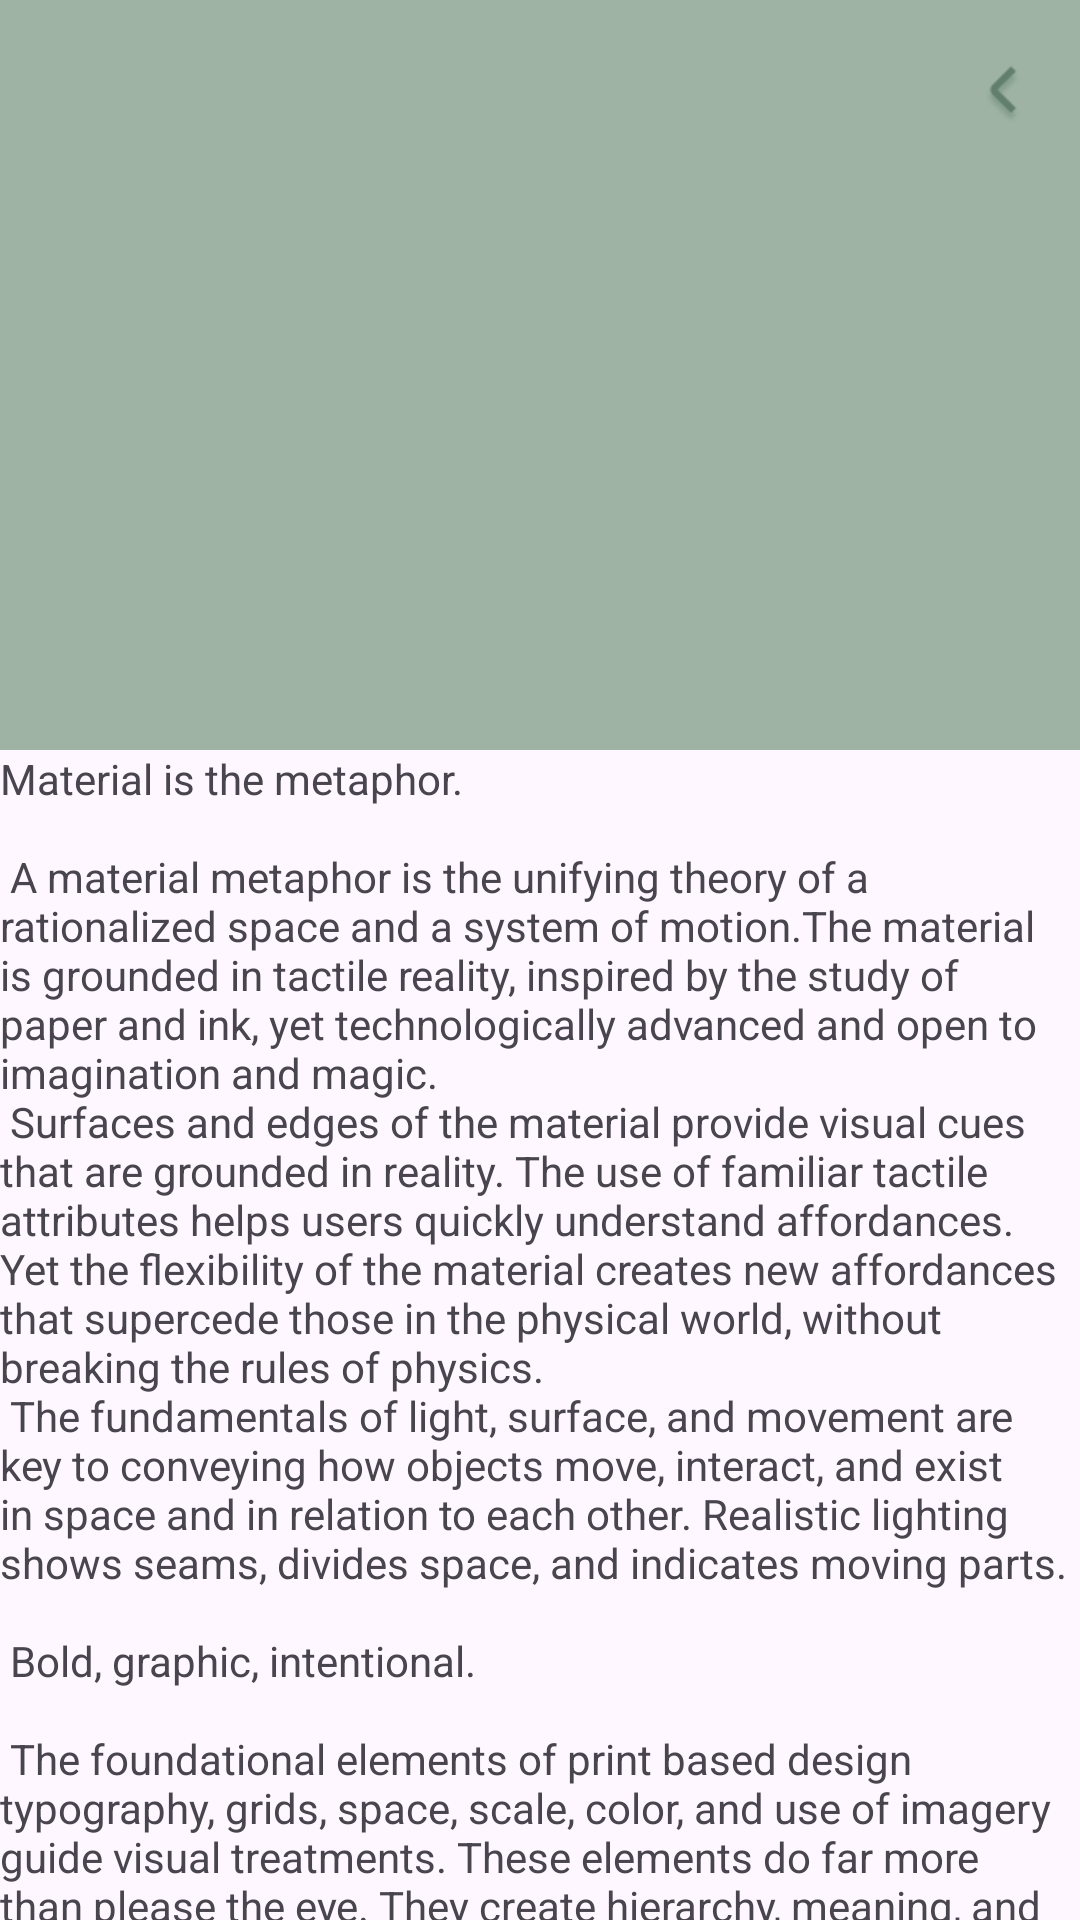

Here is an Android app screen rendered from its layout file. Give the layout XML and the strings, colors and styles it references.
<!-- AndroidManifest.xml: application theme Theme.EventTest -->
<!-- res/layout/activity_event_info.xml -->
<?xml version="1.0" encoding="utf-8"?>
<androidx.coordinatorlayout.widget.CoordinatorLayout xmlns:android="http://schemas.android.com/apk/res/android"
    xmlns:app="http://schemas.android.com/apk/res-auto"
    xmlns:tools="http://schemas.android.com/tools"
    android:layout_width="match_parent"
    android:layout_height="match_parent"
    android:fitsSystemWindows="true"
    tools:context=".ui.ActivityEventInfo">

    <com.google.android.material.appbar.AppBarLayout
        android:id="@+id/abl_eventInfo"
        android:layout_width="match_parent"
        android:layout_height="250dp"
        android:fitsSystemWindows="true"
        android:theme="@style/Theme.EventTest.AppBarOverlay">

        <com.google.android.material.appbar.CollapsingToolbarLayout
            android:id="@+id/toolbar_layout"
            style="@style/Widget.MaterialComponents.Toolbar.Primary"
            android:layout_width="match_parent"
            android:layout_height="match_parent"
            android:background="@color/green"
            android:fitsSystemWindows="true"
            app:layout_scrollFlags="scroll|exitUntilCollapsed"
            app:toolbarId="@+id/toolbar">

            <androidx.appcompat.widget.Toolbar
                android:id="@+id/toolbar"
                android:layout_width="match_parent"
                android:layout_height="?attr/actionBarSize"
                android:background="@color/green"
                app:layout_collapseMode="pin"
                app:menu="@menu/menu_activity_event_info"
                app:popupTheme="@style/Theme.EventTest.PopupOverlay" />

        </com.google.android.material.appbar.CollapsingToolbarLayout>
    </com.google.android.material.appbar.AppBarLayout>

    <include layout="@layout/content_scrolling" />

</androidx.coordinatorlayout.widget.CoordinatorLayout>
<!-- res/layout/content_scrolling.xml (included above) -->
<?xml version="1.0" encoding="utf-8"?>
<androidx.core.widget.NestedScrollView xmlns:android="http://schemas.android.com/apk/res/android"
    xmlns:app="http://schemas.android.com/apk/res-auto"
    xmlns:tools="http://schemas.android.com/tools"
    android:layout_width="match_parent"
    android:layout_height="match_parent"
    app:layout_behavior="@string/appbar_scrolling_view_behavior"
    tools:context=".ui.ActivityEventInfo"
    tools:showIn="@layout/activity_event_info">

    <TextView
        android:layout_width="wrap_content"
        android:layout_height="wrap_content"
        android:layout_margin="@dimen/text_margin"
        android:text="@string/large_text" />

</androidx.core.widget.NestedScrollView>
<!-- resources referenced by this layout -->
<resources>
  <color name="green">#9EB3A4</color>
</resources>
